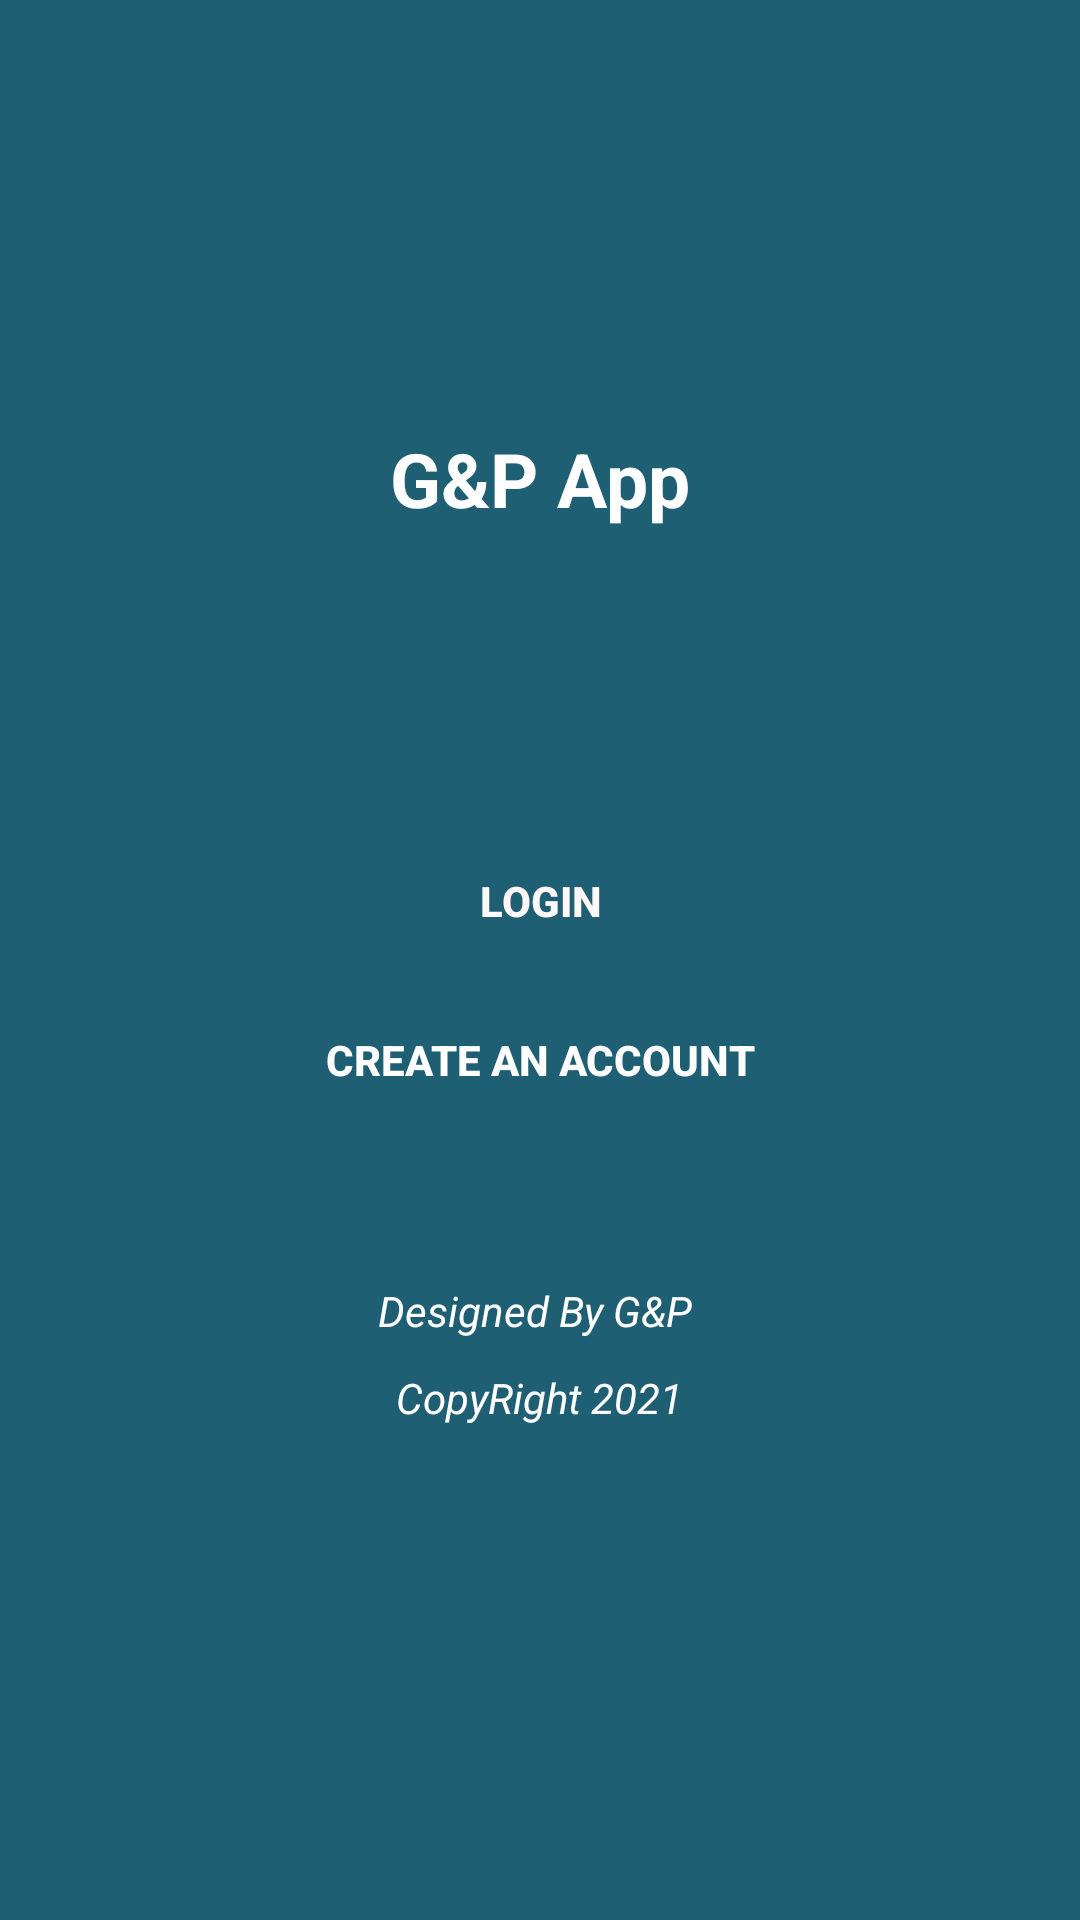

Reconstruct the res/layout file that produces this screen, plus the resources it refers to.
<!-- AndroidManifest.xml: application theme Theme.Chat_toolbar -->
<!-- res/layout/activity_start.xml -->
<?xml version="1.0" encoding="utf-8"?>
<LinearLayout xmlns:android="http://schemas.android.com/apk/res/android"
    xmlns:app="http://schemas.android.com/apk/res-auto"
    xmlns:tools="http://schemas.android.com/tools"
    android:layout_width="match_parent"
    android:layout_height="match_parent"
    tools:context=".StartActivity"
    android:gravity="center"
    android:orientation="vertical"
    android:background="#1F5F73">

  


    <TextView
        android:layout_width="wrap_content"
        android:layout_height="wrap_content"
        android:text="G&amp;P App"
        android:textSize="25sp"
        android:textStyle="bold"
        android:textColor="#ffff"/>


    <Button
        android:layout_width="200dp"
        android:layout_height="wrap_content"
        android:layout_marginTop="100dp"
        android:id="@+id/login"
        android:layout_marginBottom="5dp"
        android:text="Login"
        android:background="@drawable/image"
        android:textColor="#FFF7F8"
        android:textStyle="bold"/>


    <Button
        android:layout_width="200dp"
        android:layout_height="wrap_content"
        android:id="@+id/register"
        android:text="Create an Account"
        android:background="@drawable/image"
        android:textColor="#ffff"
        android:textStyle="bold"/>


    <TextView
        android:layout_width="wrap_content"
        android:layout_height="wrap_content"
        android:layout_marginTop="50dp"
        android:text="Designed By G&amp;P "
        android:textColor="@color/white"
        android:textStyle="italic"/>

    <TextView
        android:layout_width="wrap_content"
        android:layout_height="wrap_content"
        android:layout_marginTop="10dp"
        android:text="CopyRight 2021"
        android:textColor="@color/white"
        android:textStyle="italic"/>

     <ImageView
         android:layout_width="80dp"
         android:layout_height="15dp"
         android:src="@drawable/copyright"
         android:layout_marginTop="7dp"
         />

</LinearLayout>
<!-- resources referenced by this layout -->
<resources>
  <color name="white">#FFFFFFFF</color>
  <style name="Theme.Chat_toolbar" parent="Theme.MaterialComponents.DayNight.NoActionBar">
          
          <item name="colorPrimary">@color/purple_500</item>
          <item name="colorPrimaryVariant">@color/purple_700</item>
          <item name="colorOnPrimary">@color/white</item>
          
          <item name="colorSecondary">@color/teal_200</item>
          <item name="colorSecondaryVariant">@color/teal_700</item>
          <item name="colorOnSecondary">@color/black</item>
          
          <item name="android:statusBarColor" tools:targetApi="l">?attr/colorPrimaryVariant</item>
          
      </style>
  <color name="purple_500">#FF6200EE</color>
  <color name="purple_700">#FF3700B3</color>
  <color name="teal_200">#FF03DAC5</color>
  <color name="teal_700">#FF018786</color>
  <color name="black">#FF000000</color>
</resources>
